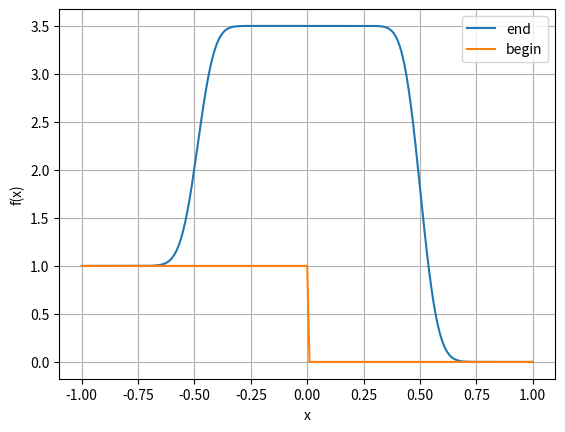
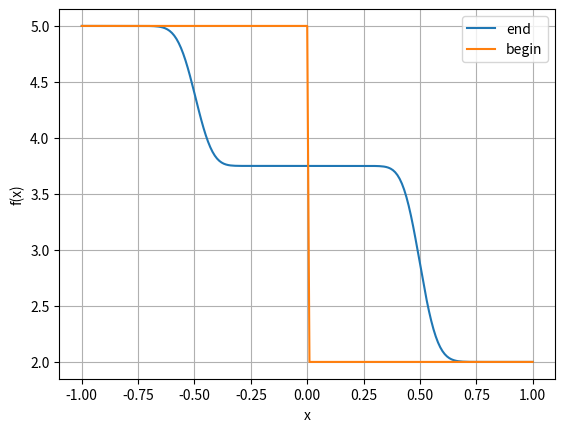
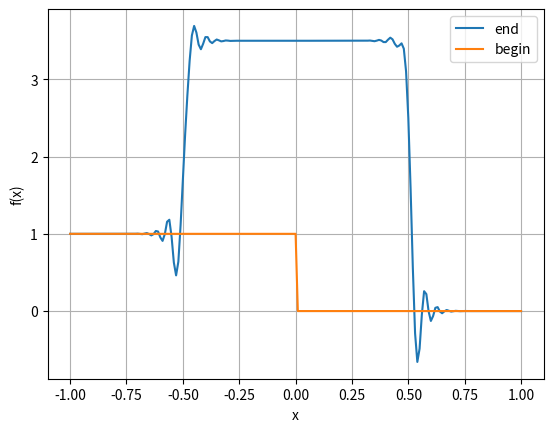
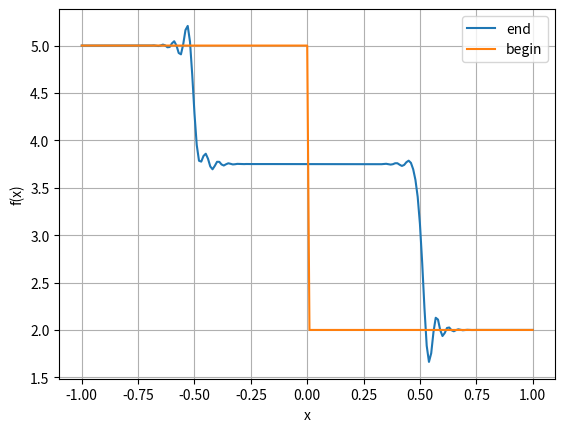
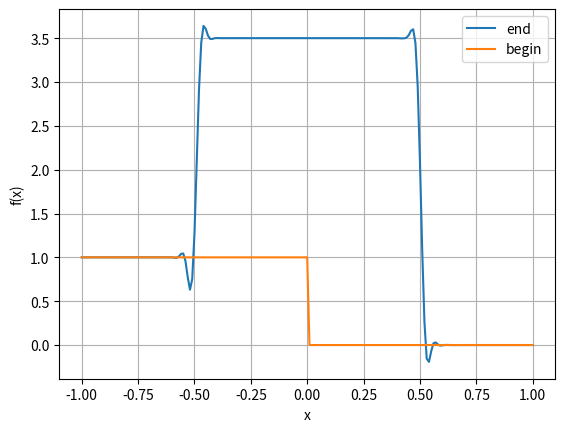
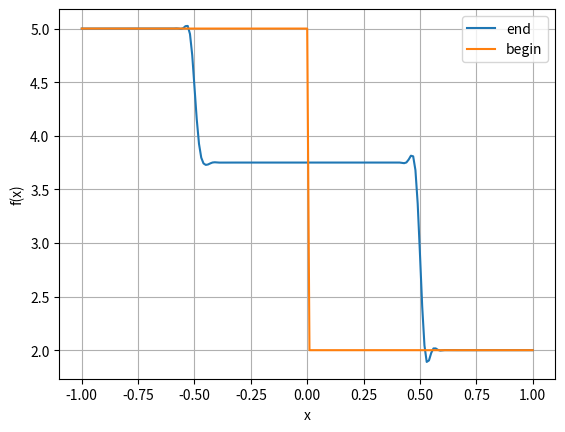
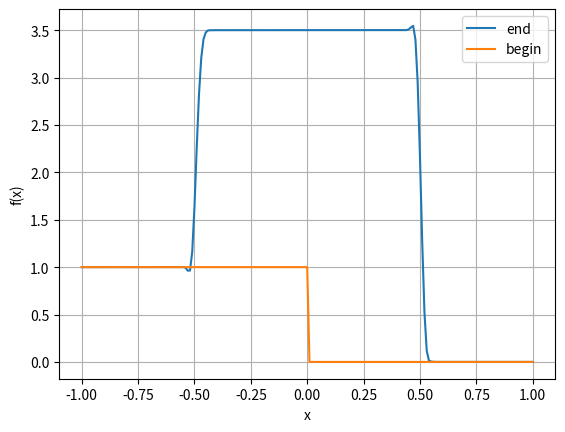
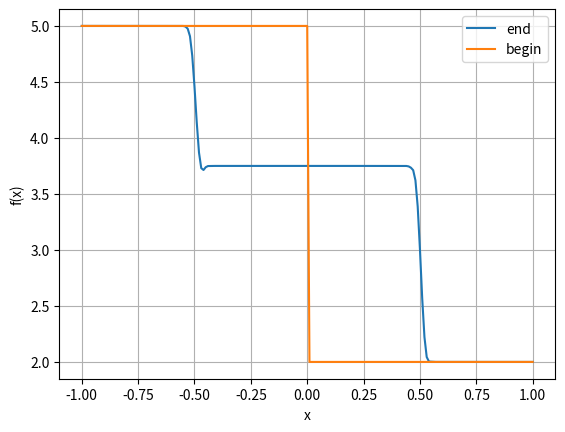

These charts were generated, in order, by the following Python code:
from math import sqrt
from os import makedirs, path
import numpy as np
import matplotlib.pyplot as plt

rho_0 = 0.25
c_0 = 2.0
u_L = 1.0
u_R = 0.0
p_L = 5.0
p_R = 2.0

y_L = u_L + (p_L)/(rho_0*c_0)
y_R = u_R + (p_R)/(rho_0*c_0)

z_L = u_L - (p_L)/(rho_0*c_0)
z_R = u_R - (p_R)/(rho_0*c_0)


class Sceme:
    def __init__(self, name, alpha_1_m1, alpha_0_m1, alpha_0_0, alpha_m1_0):
        self.name = name
        self.alpha_1_m1 = alpha_1_m1
        self.alpha_0_m1 = alpha_0_m1
        self.alpha_0_0 = alpha_0_0
        self.alpha_m1_0 = alpha_m1_0

    def return_weights(self):
        return (self.alpha_1_m1, self.alpha_0_m1, self.alpha_0_0, self.alpha_m1_0)

    def get_name(self):
        return self.name



# Начальные условия
def y_0(x):
    if x <= 0:
        return y_L
    else:
        return y_R

def z_0(x):
    if x <= 0:
        return z_L
    else:
        return z_R
    
def u_0(x):
    if x <= 0:
        return u_L
    else:
        return u_R
    
def p_0(x):
    if x <= 0:
        return p_L
    else:
        return p_R
    

def translate(y, z):
    shape = y.shape
    u = np.zeros(shape, dtype=np.double)
    p = np.zeros(shape, dtype=np.double)
    for i in range(shape[0]):
        u[i] = (y[i]+z[i])/2
        p[i] = rho_0*c_0*(y[i]-z[i])/2
    return u, p

    

def plot_graph(data_to_graph, graph_name):
    N = list()
    X = list()
    Y = list()

    for i in range(data_to_graph.shape[1]):
        X.append(data_to_graph[0][i])
        Y.append(data_to_graph[1][i])
        N.append("begin")

    for i in range(data_to_graph.shape[1]):
        X.append(data_to_graph[0][i])
        Y.append(data_to_graph[2][i])
        N.append("end")

    fig, ax = plt.subplots()

    for n in set(N):
        x1 = [i for i, j in zip(X, N) if j == n]
        y1 = [i for i, j in zip(Y, N) if j == n]
        ax.plot(x1, y1, label=n)

    plt.xlabel('x')
    plt.ylabel('f(x)')

    plt.grid(visible=True)
    plt.legend()
    plt.savefig("graphs/"+graph_name+".png", dpi=300)
    # plt.show()


def plot_difference_graph(data_to_graph, graph_name):
    N = list()
    X = list()
    Y = list()

    for i in range(data_to_graph.shape[1]):
        X.append(data_to_graph[0][i])
        Y.append(data_to_graph[3][i] - data_to_graph[2][i])
        N.append("difference")

    fig, ax = plt.subplots()

    for n in set(N):
        x1 = [i for i, j in zip(X, N) if j == n]
        y1 = [i for i, j in zip(Y, N) if j == n]
        ax.plot(x1, y1, label=n)

    plt.xlabel('x')
    plt.ylabel('f(x)')

    plt.grid(visible=True)
    plt.legend()
    plt.savefig("graphs/difference_"+graph_name+".png", dpi=300)


def calculate_scheme(scheme, N, h, tau, time_steps, lam):
    y = np.zeros((3, N), dtype=np.double)
    z = np.zeros((3, N), dtype=np.double)
    
    for i in range(N):
        # задаём начальные условия, предполагая, что -1 и 0 слой одинаковые
        y[0][i] = y_0(h*i-1)
        y[1][i] = y_0((h*i-1) - lam*tau)
        z[0][i] = z_0(h*i-1)
        z[1][i] = z_0((h*i-1) - lam*tau)
    
    weight = scheme.return_weights()
    for n in range(1, time_steps):
        for m in range(1, N-1):
            y[2][m] = weight[0]*y[2][m-1] + weight[1] * y[1][m-1] + weight[2]*y[1][m] + weight[3]*y[0][m]
            

        y[[0, 1]] = y[[1, 0]]
        y[[1, 2]] = y[[2, 1]]
        y[2] = np.zeros(N)
        y[2][0] = y_L
        y[2][N-1] = y_R

    for n in range(1, time_steps):
        for m in range(N-2, 0, -1):
            z[2][m] = weight[0]*z[2][m+1] + weight[1] * z[1][m+1] + weight[2]*z[1][m] + weight[3]*z[0][m]
        
        z[[0, 1]] = z[[1, 0]]
        z[[1, 2]] = z[[2, 1]]
        z[2] = np.zeros(N)
        z[2][0] = z_L
        z[2][N-1] = z_R


    # np.savetxt(scheme.name()+".csv", u, delimiter=",")
    '''
    data_to_graph = np.zeros((4, N), dtype=np.double)
    print(scheme.get_name(), weight)
    for i in range(N):
        data_to_graph[0][i] = i*h - 1
        data_to_graph[1][i] = y_0(h*i-1)
        data_to_graph[2][i] = y[1][i]
        data_to_graph[3][i] = y_0((h*i-1) - tau*time_steps)

    np.savetxt("graphs_data/y_"+scheme.get_name()+"(graph).csv",
               data_to_graph, delimiter=",")

    plot_graph(data_to_graph, "y_" + scheme.get_name())

    data_to_graph = np.zeros((4, N), dtype=np.double)
    print(scheme.get_name(), weight)
    for i in range(N):
        data_to_graph[0][i] = i*h - 1
        data_to_graph[1][i] = z_0(h*i-1)
        data_to_graph[2][i] = z[1][i]
        data_to_graph[3][i] = z_0((h*i-1) - tau*time_steps)

    np.savetxt("graphs_data/z_"+scheme.get_name()+"(graph).csv",
               data_to_graph, delimiter=",")

    plot_graph(data_to_graph, "z_" + scheme.get_name())
    '''

    u, p = translate(y[1], z[1])

    data_to_graph = np.zeros((4, N), dtype=np.double)
    print(scheme.get_name(), weight)
    for i in range(N):
        data_to_graph[0][i] = i*h - 1
        data_to_graph[1][i] = u_0(h*i-1)
        data_to_graph[2][i] = u[i]
        data_to_graph[3][i] = u_0((h*i-1) - tau*time_steps)
        

    np.savetxt("graphs_data/u_"+scheme.get_name()+"(graph).csv",
               data_to_graph, delimiter=",")

    plot_graph(data_to_graph, "u_" + scheme.get_name())

    data_to_graph = np.zeros((4, N), dtype=np.double)
    print(scheme.get_name(), weight)
    for i in range(N):
        data_to_graph[0][i] = i*h - 1
        data_to_graph[1][i] = p_0(h*i-1)
        data_to_graph[2][i] = p[i]
        data_to_graph[3][i] = p_0((h*i-1) - tau*time_steps)

    np.savetxt("graphs_data/p_"+scheme.get_name()+"(graph).csv",
               data_to_graph, delimiter=",")

    plot_graph(data_to_graph, "p_" + scheme.get_name())

    



    # print(u)

def calculate_hybrid_scheme(schemes, N, h, tau, time_steps, lam):
    y = np.zeros((3, N), dtype=np.double)
    z = np.zeros((3, N), dtype=np.double)
    
    for i in range(N):
        # задаём начальные условия, предполагая, что -1 и 0 слой одинаковые
        y[0][i] = y_0(h*i-1)
        y[1][i] = y_0((h*i-1) - lam*tau)
        z[0][i] = z_0(h*i-1)
        z[1][i] = z_0((h*i-1) - lam*tau)
    
    for n in range(1, time_steps):
        for m in range(1, N):
            for scheme in schemes:
                weight = scheme.return_weights()
                y[2][m] = weight[0]*y[2][m-1] + weight[1] * y[1][m-1] + weight[2]*y[1][m] + weight[3]*y[0][m]
                delta = y[1][m-1] - y[1][m]
                if (delta < 0 and y[1][m-1] < y[2][m] < y[1][m]) or (delta > 0 and y[1][m-1] > y[2][m] > y[1][m]):
                    break
            

        y[[0, 1]] = y[[1, 0]]
        y[[1, 2]] = y[[2, 1]]
        y[2] = np.zeros(N)
        y[2][0] = y_L
        y[2][N-1] = y_R

    for n in range(1, time_steps):
        for m in range(N-2, 0, -1):
            z[2][m] = weight[0]*z[2][m+1] + weight[1] * z[1][m+1] + weight[2]*z[1][m] + weight[3]*z[0][m]
        
    for n in range(1, time_steps):
        for m in range(N-2, 0, -1):
            for scheme in schemes:
                weight = scheme.return_weights()
                z[2][m] = weight[0]*z[2][m+1] + weight[1] * z[1][m+1] + weight[2]*z[1][m] + weight[3]*z[0][m]
                delta = z[1][m+1] - z[1][m]
                if (delta < 0 and z[1][m+1] < z[2][m] < z[1][m]) or (delta > 0 and z[1][m+1] > z[2][m] > z[1][m]):
                    break


        z[[0, 1]] = z[[1, 0]]
        z[[1, 2]] = z[[2, 1]]
        z[2] = np.zeros(N)
        z[2][0] = z_L
        z[2][N-1] = z_R


    # np.savetxt(scheme.name()+".csv", u, delimiter=",")
    '''
    data_to_graph = np.zeros((4, N), dtype=np.double)
    print(scheme.get_name(), weight)
    for i in range(N):
        data_to_graph[0][i] = i*h - 1
        data_to_graph[1][i] = y_0(h*i-1)
        data_to_graph[2][i] = y[1][i]
        data_to_graph[3][i] = y_0((h*i-1) - tau*time_steps)

    np.savetxt("graphs_data/y_"+scheme.get_name()+"(graph).csv",
               data_to_graph, delimiter=",")

    plot_graph(data_to_graph, "y_" + scheme.get_name())

    data_to_graph = np.zeros((4, N), dtype=np.double)
    print(scheme.get_name(), weight)
    for i in range(N):
        data_to_graph[0][i] = i*h - 1
        data_to_graph[1][i] = z_0(h*i-1)
        data_to_graph[2][i] = z[1][i]
        data_to_graph[3][i] = z_0((h*i-1) - tau*time_steps)

    np.savetxt("graphs_data/z_"+scheme.get_name()+"(graph).csv",
               data_to_graph, delimiter=",")

    plot_graph(data_to_graph, "z_" + scheme.get_name())
    '''

    y, p = translate(y[1], z[1])

    data_to_graph = np.zeros((4, N), dtype=np.double)

    print("--------------Hybrid scheme----------------")
    for scheme in schemes:
        print(scheme.get_name(), weight)
    print("-------------------------------------------")

    name = str()
    for scheme in schemes:
        name += scheme.get_name()

    for i in range(N):
        data_to_graph[0][i] = i*h - 1
        data_to_graph[1][i] = u_0(h*i-1)
        data_to_graph[2][i] = y[i]
        data_to_graph[3][i] = u_0((h*i-1) - tau*time_steps)

    np.savetxt("graphs_data/u_"+name+"(graph).csv",
               data_to_graph, delimiter=",")

    plot_graph(data_to_graph, "u_" + name)

    data_to_graph = np.zeros((4, N), dtype=np.double)
    print(scheme.get_name(), weight)
    for i in range(N):
        data_to_graph[0][i] = i*h - 1
        data_to_graph[1][i] = p_0(h*i-1)
        data_to_graph[2][i] = p[i]
        data_to_graph[3][i] = p_0((h*i-1) - tau*time_steps)

    np.savetxt("graphs_data/p_"+name+"(graph).csv",
               data_to_graph, delimiter=",")

    plot_graph(data_to_graph, "p_" + name)


def calculate_hybrid_scheme_backup(schemes, N, h, tau, time_steps):

    u = np.zeros((3, N), dtype=np.double)
    for i in range(N):
        # задаём начальные условия, предполагая, что -1 и 0 слой одинаковые
        u[0][i] = phi(h*i)
        u[1][i] = phi(h*i - tau)

    for n in range(1, time_steps):
        for m in range(1, N):
            for scheme in schemes:
                weight = scheme.return_weights()
                u[2][m] = weight[0]*u[2][m-1] + weight[1] * u[1][m-1] + weight[2]*u[1][m] + weight[3]*u[0][m]
                delta = u[1][m-1] - u[1][m]
                if (delta < 0 and u[1][m-1] < u[2][m] < u[1][m]) or (delta > 0 and u[1][m-1] > u[2][m] > u[1][m]):
                    break

        u[[0, 1]] = u[[1, 0]]
        u[[1, 2]] = u[[2, 1]]
        u[2] = np.zeros(N)

    # np.savetxt(scheme.name()+".csv", u, delimiter=",")

    data_to_graph = np.zeros((4, N), dtype=np.double)

    print("--------------Hybrid scheme----------------")
    for scheme in schemes:
        print(scheme.get_name(), weight)
    print("-------------------------------------------")

    for i in range(N):
        data_to_graph[0][i] = i*h
        data_to_graph[1][i] = phi(h*i)
        data_to_graph[2][i] = u[1][i]
        data_to_graph[3][i] = phi(h*i - tau*time_steps)

    name = str()
    for scheme in schemes:
        name += scheme.get_name()

    np.savetxt("graphs_data/"+name+"(graph).csv",
               data_to_graph, delimiter=",")

    plot_graph(data_to_graph, name)
    plot_difference_graph(data_to_graph, name)


def main():
    sigma = 0.25
    lam = c_0
    h = 0.01
    tau = sigma*h/lam
    time_steps = 200
    N = 201

    print("distance = ", lam*tau*time_steps)

    newpath = "graphs"
    if not path.exists(newpath):
        makedirs(newpath)

    newpath = "graphs_data"
    if not path.exists(newpath):
        makedirs(newpath)

    # ----------1 порядок с мин вязкостью----------------------------------
    alpha_0_m1 = 0.25
    alpha_0_0 = 0.75
    alpha_m1_0 = 1/(1+2*sigma) - alpha_0_m1*sigma / \
        (1+2*sigma) - alpha_0_0*(1+sigma)/(1+2*sigma)
    alpha_1_m1 = (2*sigma)/(1+2*sigma) - alpha_0_m1*(1+sigma) / \
        (1+2*sigma) - alpha_0_0*(sigma)/(1+2*sigma)
    first_ord_right_up = Sceme("First_order_approximation_right_up",
                               alpha_0_m1=alpha_0_m1, alpha_0_0=alpha_0_0,
                               alpha_1_m1=alpha_1_m1, alpha_m1_0=alpha_m1_0)
    
    calculate_scheme(first_ord_right_up, N, h, tau, time_steps, lam)

    # ----------2 порядок по фридрихсу------------------------------------
    alpha_0_0 = 1.05
    alpha_0_m1 = alpha_0_0*(-sigma-1)/(sigma+1) + 2/(sigma+1)
    alpha_m1_0 = alpha_0_0*(-sigma-1)/((sigma+1)*(2*sigma+1)) + \
        (-sigma+1)/((sigma+1)*(2*sigma+1))
    alpha_1_m1 = 1/(2*sigma + 1)*alpha_0_0 + (2*sigma - 2)/(2*sigma+1)
    second_ord_friedr_closest = Sceme("Second_order_approximation_friedr_closest",
                                      alpha_0_m1=alpha_0_m1, alpha_0_0=alpha_0_0,
                                      alpha_1_m1=alpha_1_m1, alpha_m1_0=alpha_m1_0)

    calculate_scheme(second_ord_friedr_closest, N, h, tau, time_steps, lam)

    # ----------3 порядок ------------------------------------------------
    alpha_0_m1 = (2*sigma)/(sigma + 1)
    alpha_0_0 = -2*(sigma-1)/(sigma+1)
    alpha_m1_0 = (sigma-1)/(2*sigma*sigma + 3*sigma + 1)
    alpha_1_m1 = (2*sigma*(sigma-1))/((sigma+1)*(2*sigma+1))
    third_ord = Sceme("Third_order_approximation",
                      alpha_0_m1=alpha_0_m1, alpha_0_0=alpha_0_0,
                      alpha_1_m1=alpha_1_m1, alpha_m1_0=alpha_m1_0)

    calculate_scheme(third_ord, N, h, tau, time_steps, lam)

    scemes_list = (third_ord, second_ord_friedr_closest, first_ord_right_up)
    calculate_hybrid_scheme(scemes_list, N, h, tau, time_steps, lam)
    '''
    alpha_0_m1 = 0.4
    alpha_0_0 = 0
    alpha_m1_0 = 1/(1+2*sigma) - alpha_0_m1*sigma / \
        (1+2*sigma) - alpha_0_0*(1+sigma)/(1+2*sigma)
    alpha_1_m1 = (2*sigma)/(1+2*sigma) - alpha_0_m1*(1+sigma) / \
        (1+2*sigma) - alpha_0_0*(sigma)/(1+2*sigma)
    first_ord_right_down = Sceme("First_order_approximation_right_down",
                                 alpha_0_m1=alpha_0_m1, alpha_0_0=alpha_0_0,
                                 alpha_1_m1=alpha_1_m1, alpha_m1_0=alpha_m1_0)

    calculate_scheme(first_ord_right_down, N, h, tau, time_steps)

    alpha_0_m1 = 0
    alpha_0_0 = 0.8
    alpha_m1_0 = 1/(1+2*sigma) - alpha_0_m1*sigma / \
        (1+2*sigma) - alpha_0_0*(1+sigma)/(1+2*sigma)
    alpha_1_m1 = (2*sigma)/(1+2*sigma) - alpha_0_m1*(1+sigma) / \
        (1+2*sigma) - alpha_0_0*(sigma)/(1+2*sigma)
    first_ord_left_up = Sceme("First_order_approximation_left_up",
                              alpha_0_m1=alpha_0_m1, alpha_0_0=alpha_0_0,
                              alpha_1_m1=alpha_1_m1, alpha_m1_0=alpha_m1_0)

    calculate_scheme(first_ord_left_up, N, h, tau, time_steps)

    alpha_0_m1 = 0
    alpha_0_0 = 0
    alpha_m1_0 = 1/(1+2*sigma) - alpha_0_m1*sigma / \
        (1+2*sigma) - alpha_0_0*(1+sigma)/(1+2*sigma)
    alpha_1_m1 = (2*sigma)/(1+2*sigma) - alpha_0_m1*(1+sigma) / \
        (1+2*sigma) - alpha_0_0*(sigma)/(1+2*sigma)
    first_ord_left_down = Sceme("First_order_approximation_left_down",
                                alpha_0_m1=alpha_0_m1, alpha_0_0=alpha_0_0,
                                alpha_1_m1=alpha_1_m1, alpha_m1_0=alpha_m1_0)

    calculate_scheme(first_ord_left_down, N, h, tau, time_steps)



    # ----------2 порядок ещё 2 схемы------------------------------------
    alpha_0_0 = 1.5
    alpha_0_m1 = alpha_0_0*(-sigma-1)/(sigma+1) + 2/(sigma+1)
    alpha_m1_0 = alpha_0_0*(-sigma-1)/((sigma+1)*(2*sigma+1)) + \
        (-sigma+1)/((sigma+1)*(2*sigma+1))
    alpha_1_m1 = 1/(2*sigma + 1)*alpha_0_0 + (2*sigma - 2)/(2*sigma+1)
    second_ord_1 = Sceme("Second_order_approximation_1",
                         alpha_0_m1=alpha_0_m1, alpha_0_0=alpha_0_0,
                         alpha_1_m1=alpha_1_m1, alpha_m1_0=alpha_m1_0)

    calculate_scheme(second_ord_1, N, h, tau, time_steps)

    alpha_0_0 = 0.8
    alpha_0_m1 = alpha_0_0*(-sigma-1)/(sigma+1) + 2/(sigma+1)
    alpha_m1_0 = alpha_0_0*(-sigma-1)/((sigma+1)*(2*sigma+1)) + \
        (-sigma+1)/((sigma+1)*(2*sigma+1))
    alpha_1_m1 = 1/(2*sigma + 1)*alpha_0_0 + (2*sigma - 2)/(2*sigma+1)
    second_ord_2 = Sceme("Second_order_approximation_2",
                         alpha_0_m1=alpha_0_m1, alpha_0_0=alpha_0_0,
                         alpha_1_m1=alpha_1_m1, alpha_m1_0=alpha_m1_0)

    calculate_scheme(second_ord_2, N, h, tau, time_steps)

    

    # ----------Считаем по гибридным схемам ------------------------------
    # 5п
    scemes_list = (second_ord_1, second_ord_2, first_ord_right_up)
    calculate_hybrid_scheme(scemes_list, N, h, tau, time_steps)
    # 6п
    scemes_list = (third_ord, second_ord_1, first_ord_right_up)
    calculate_hybrid_scheme(scemes_list, N, h, tau, time_steps)

    scemes_list = (third_ord, second_ord_2, first_ord_right_up)
    calculate_hybrid_scheme(scemes_list, N, h, tau, time_steps)
    # 7п
    scemes_list = (third_ord, second_ord_1, second_ord_2, first_ord_right_up)
    calculate_hybrid_scheme(scemes_list, N, h, tau, time_steps)
    '''


if __name__ == '__main__':
    main()
